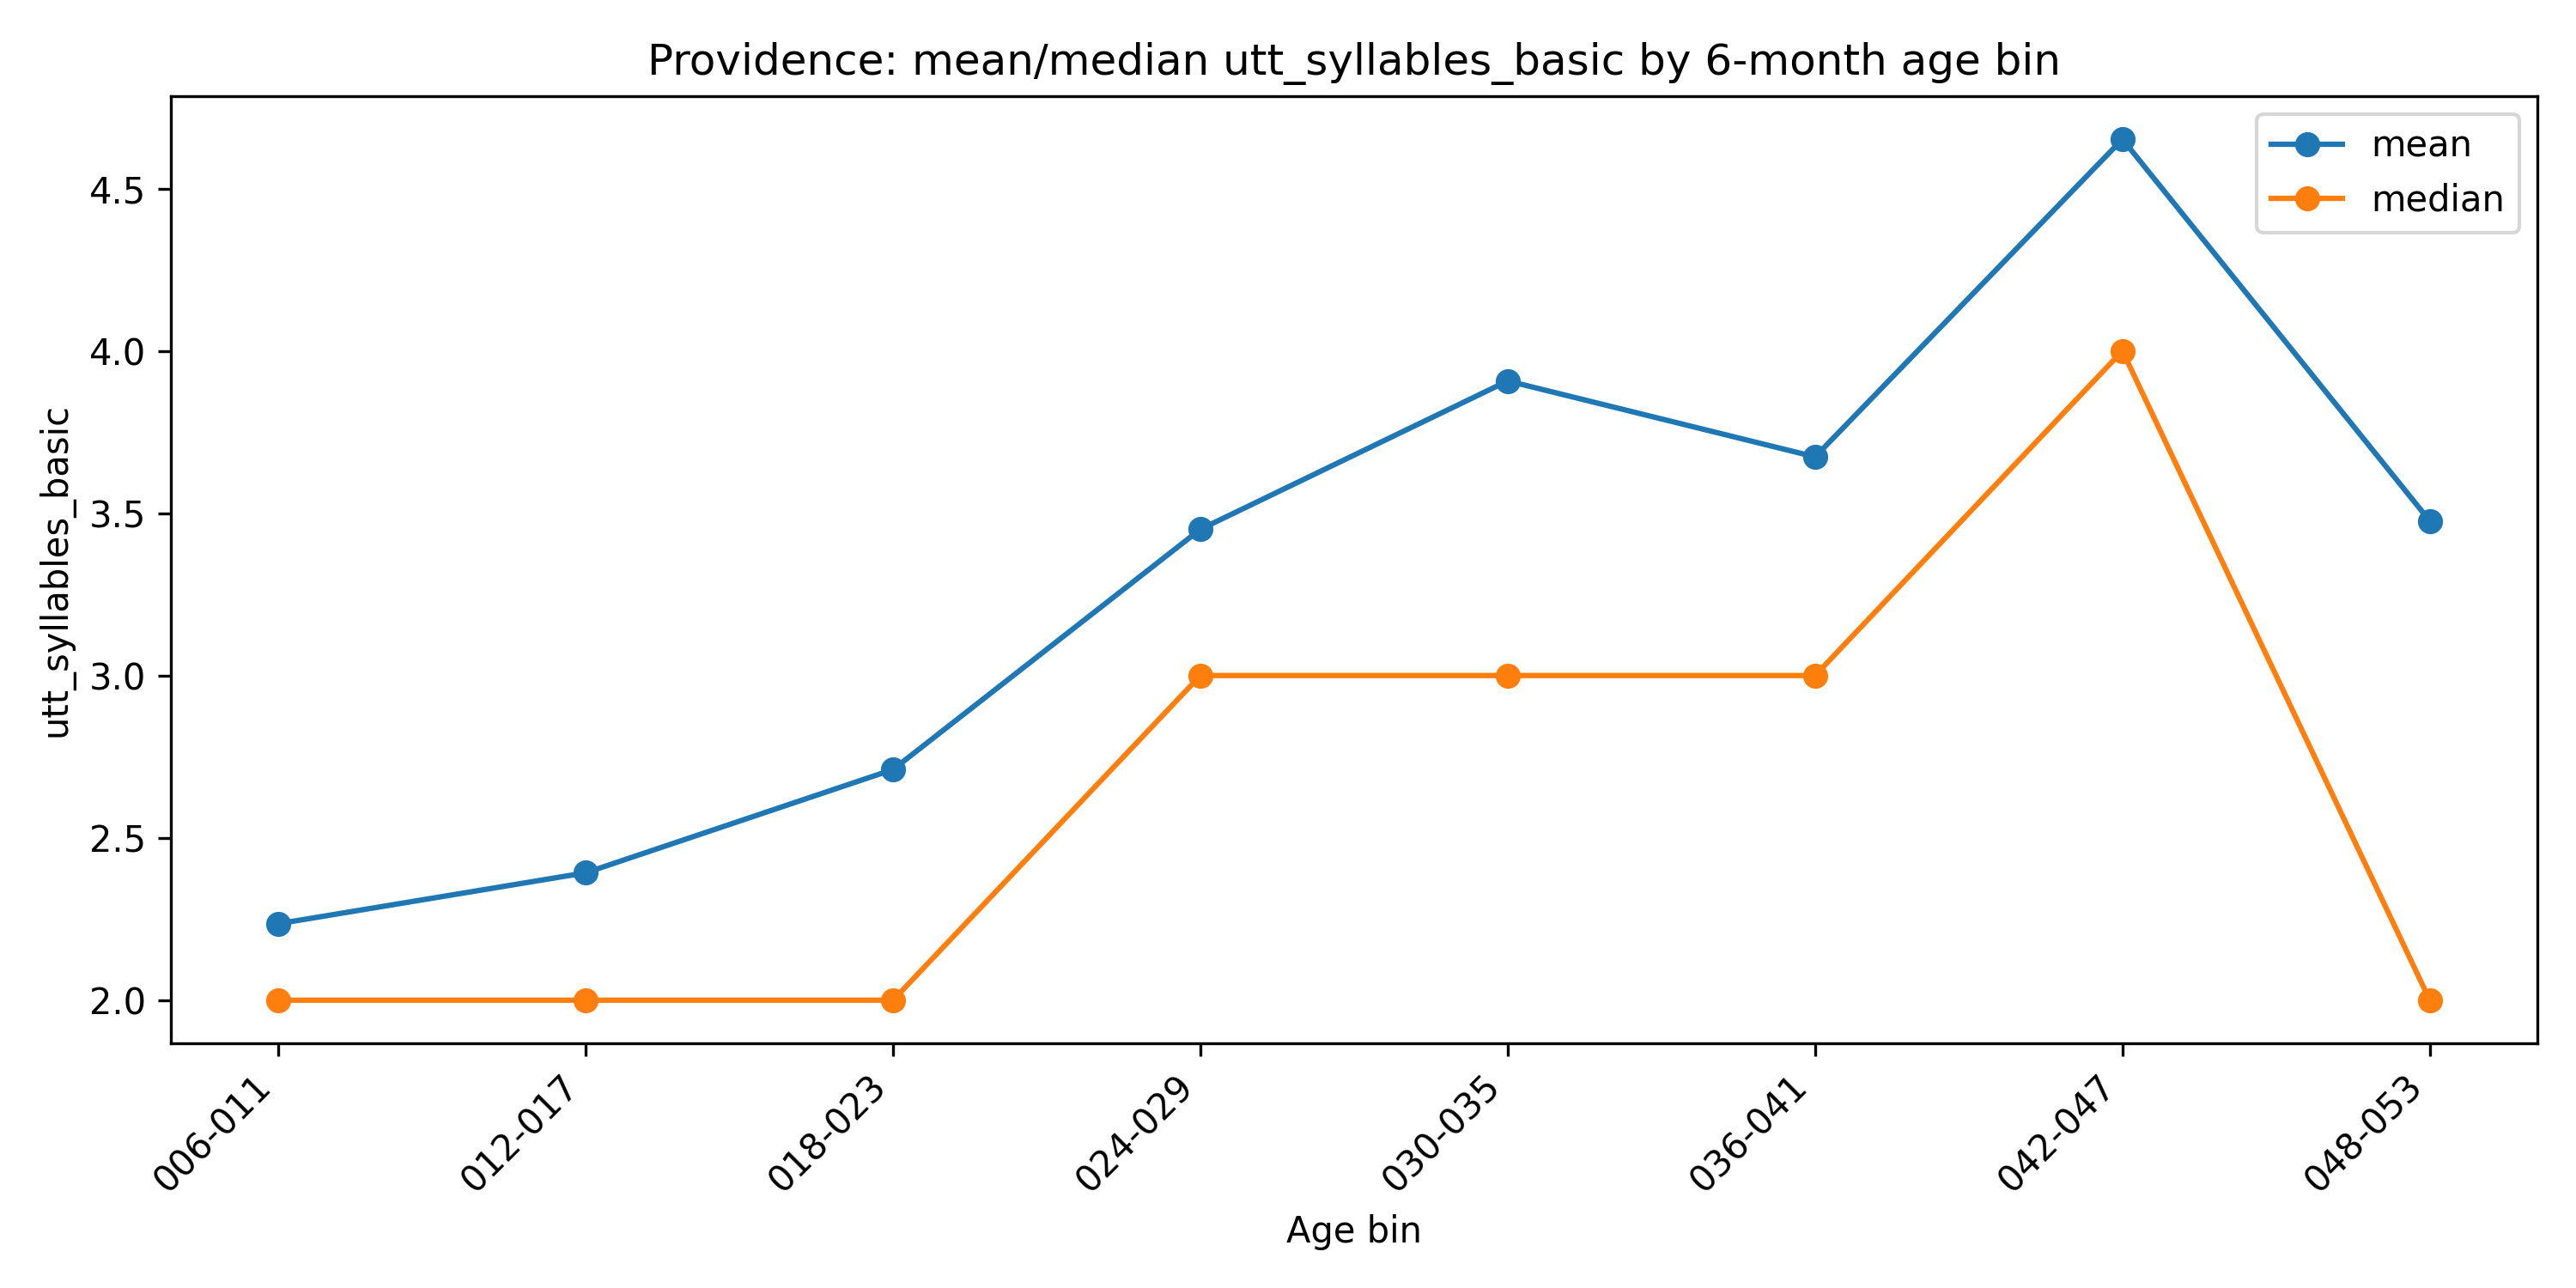

Values plotted in this chart, from the file beside it:
age_bin_6m, n, mean, median
006-011, 174, 2.236, 2.0
012-017, 8879, 2.392, 2.0
018-023, 25070, 2.711, 2.0
024-029, 32855, 3.45, 3.0
030-035, 31899, 3.907, 3.0
036-041, 17516, 3.673, 3.0
042-047, 4897, 4.652, 4.0
048-053, 460, 3.476, 2.0
